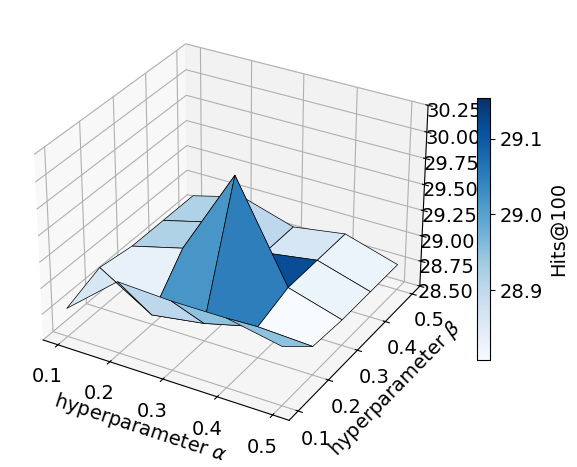

Write the Python code that produced this figure.
import matplotlib.pyplot as plt
from mpl_toolkits.mplot3d import Axes3D
import numpy as np

# 设置字体为 Times New Roman和字号14
plt.rcParams['font.family'] = 'Times New Roman'
plt.rcParams['font.size'] = 14

# 定义 alpha 和 beta 的值
alpha_values = [0.1, 0.2, 0.3, 0.4, 0.5]
beta_values = [0.1, 0.2, 0.3, 0.4, 0.5]

# 创建 alpha 和 beta 的网格
alpha, beta = np.meshgrid(alpha_values, beta_values)

# 生成示例数据，替换为你的实际数据
hits = np.array([
    [28.7749, 29.1893, 29.1634, 29.1634, 29.0598],  # alpha=0.1
    [28.9044, 28.5936, 28.6713, 28.8008, 28.7749],  # alpha=0.2
    [28.8526, 28.9821, 29.8267, 28.9044, 28.749],  # alpha=0.3
    [28.8526, 28.9821, 28.8267, 28.9044, 28.749],
    [28.8526, 28.9821, 28.8267, 28.9044, 28.749]
])

# 创建三维图形
fig = plt.figure()
ax = fig.add_subplot(111, projection='3d')

# 绘制三维平面图，设置颜色映射为 'Blues'
surface = ax.plot_surface(alpha, beta, hits, cmap='Blues', edgecolor='k', linewidth=0.5)

# 添加颜色条，并设置相对长度为0.8（可以根据需要调整）
colorbar = fig.colorbar(surface, label='Hits@100', shrink=0.6)
colorbar.ax.set_ylabel('Hits@100', fontsize=14)

# 设置图形标题和轴标签
# ax.set_title('Alpha, Beta vs Hits')
ax.set_xlabel('hyperparameter $\\alpha$', fontsize=14)
ax.set_ylabel('hyperparameter $\\beta$', fontsize=14)
# ax.set_zlabel('Hits@100')

# 设置坐标轴刻度间隔为0.1
ax.set_xticks(np.arange(0.1, 0.6, 0.1))
ax.set_yticks(np.arange(0.1, 0.6, 0.1))
ax.set_zticks(np.arange(28.5, 30.5, 0.25))

plt.tight_layout()
plt.show()
